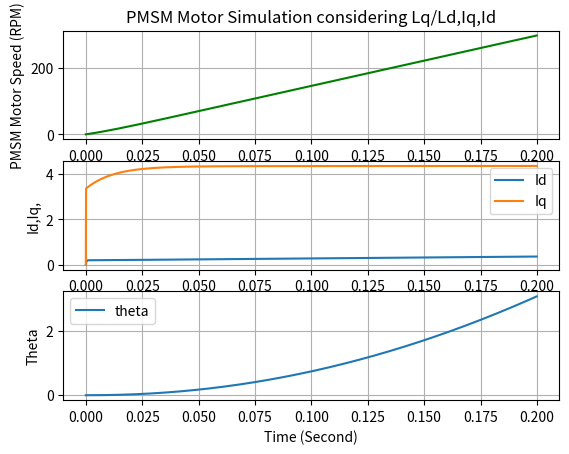

Recreate this plot in Python.
# Import Library
import numpy as np
import matplotlib.pyplot as plt

# Motor parameters (replace with actual values)
Rs = 0.5             # Stator resistance (ohms)
Ld = 0.00015          # d-axis inductance (H)
Lq = 0.00015          # q-axis inductance (H)
J = 0.01             # Rotor inertia (kg.m^2)
B = 0.001            # Damping coefficient (N.m.s)
lambda_f = 0.1       # Flux linkage (Wb)
p = 4                # Number of pole pairs

class PIController:
    def __init__(self, kp, ki, setpoint=0.0):
        self.kp = kp  # Proportional gain
        self.ki = ki  # Integral gain
        self.setpoint = setpoint  # Desired target value
        self.integral = 0.0  # Integral sum of errors
        self.last_error = 0.0  # Store the last error for smooth integration

    def change_setpoint(self,setpoint=0.0):
         self.setpoint = setpoint  # Desired target value
        
    def update(self, measured_value, dt):
        # Calculate the error between setpoint and measured value
        error = self.setpoint - measured_value
       
        # Update integral term with current error over time dt
        self.integral += error * dt

        # Calculate control output
        control_output = self.kp * error + self.ki * self.integral
        
        # Store the error for future use
        self.last_error = error
        
        return control_output

# PMSM motor equations and solution using Eular Method
# Input :   1.  Pmsm motor state Iq and omega_m
#           2.  sampel time dt
#           3.  Vq_ref
#           4.  Load Torque Tl
# Ouput :  New Values of Iq (Q axis current) and omega_m (Motor Speed)

def pmsm_dynamics(dt,motor_state,motor_input,load_torque=0):
    # State variables
    did_dt,Id, diq_dt,Iq,omega_m, theta = motor_state
    #input Va,Vb,VC
    Vd,Vq=motor_input
    # Load Torque
    Tl=load_torque

    # Convert Mech omega to Electricl omega
    omega_e = p * omega_m

    # d-q axis currents (id and iq) dynamics
    did_dt = (Vd - Rs * Id + omega_e * Lq * Iq) / Ld
    diq_dt = (Vq - Rs * Iq - omega_e * Ld * Id - omega_e * lambda_f) / Lq
    Id = Id + did_dt*dt
    Iq = Iq + diq_dt*dt

    # Electromagnetic torque
    Te = (3/2) * p * (lambda_f * Iq + (Ld-Lq)*Id*Iq)

    # Mechanical dynamics
    domega_dt = (Te - Tl - B * omega_m) / J
    omega_m = omega_m + domega_dt*dt
    theta = theta + omega_m * dt
    
    return [did_dt,Id,diq_dt,Iq,omega_m,theta]


# Simulation parameters
t_span = 0.2 # Simulation time
dt = 1e-4 # Time step
t_eval=np.arange(0, t_span, dt)
time_len=len(t_eval)

# Initial conditions [id,iq,omega,theta]
state0 = [0, 0, 0, 0, 0, 0]  

# np arrays for storing result
id=np.zeros(time_len)
iq=np.zeros(time_len) 
omega=np.zeros(time_len)
theta=np.zeros(time_len)
diq_dt=np.zeros(time_len)
did_dt=np.zeros(time_len)

iq_res=np.zeros(time_len)
id_res=np.zeros(time_len)
vq_res=np.zeros(time_len)


kp_iq = 1 # Proportional gain
ki_iq = 100 # Integral gain
kp_id = 1 # Proportional gain
ki_id = 0  # Integral gain

Iq_ref=5
PIController_iq=PIController(kp=kp_iq, ki=ki_iq, setpoint=Iq_ref) 

# Input voltages
Vd = 0.1
Tl=1 

index=0
i_w=0
for t in t_eval[:(time_len-1)]:

    Vq = PIController_iq.update(iq[index], dt)
    vq_res[index]
    input=[Vd,Vq]
    state0=pmsm_dynamics(dt=dt,motor_state=state0,motor_input=input,load_torque=Tl)
    index=index+1
    did_dt[index], id[index], diq_dt[index],iq[index], omega[index], theta[index] = state0
    

# Plot PMSM speed/Currents vs Time
plt.figure(1)
plt.tight_layout()

plt.subplot(3,1,1)
plt.plot(t_eval, omega*60/(2*np.pi), label='omega in rpm', color="g")
plt.title("PMSM Motor Simulation considering Lq/Ld,Iq,Id")
plt.ylabel("PMSM Motor Speed (RPM)")
plt.grid()

plt.subplot(3,1,2)
plt.plot(t_eval, id, label='Id')
plt.plot(t_eval, iq, label='Iq')
plt.ylabel("Id,Iq,")
plt.legend()
plt.grid()

plt.subplot(3,1,3)
plt.plot(t_eval, theta, label='theta')


plt.xlabel("Time (Second)")
plt.ylabel("Theta")
plt.grid()
plt.legend()

plt.show()


print(iq[0])